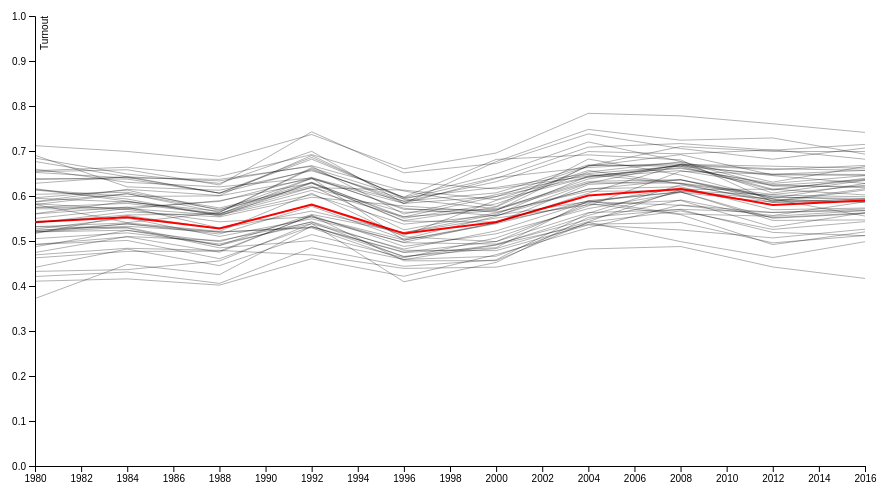
D3 v4 page, settled after 360 driven frames (6 s of simulated time); the page loaded 1 data file(s).



var svg = d3.select("svg#chart1"),
    margin = {top: 20, right: 80, bottom: 30, left: 50},
    width = svg.attr("width") - margin.left - margin.right,
    height = svg.attr("height") - margin.top - margin.bottom,
    g = svg.append("g").attr("transform", "translate(" + margin.left + "," + margin.top + ")");

var x = d3.scaleLinear().range([0, width]),
    y = d3.scaleLinear().range([height, 0]),
    z = d3.scaleOrdinal(d3.schemeCategory10);

var line = d3.line()
    .x(function(d) { return x(d.Year); })
    .y(function(d) { return y(d.turnout); });

d3.csv("data/pres.csv", type, function(error, data) {
  if (error) throw error;

  var states = data.columns.slice(1).map(function(id) {
    return {
      id: id,
      values: data.map(function(d) {
        return {Year: d.Year, turnout: d[id]};
      })
    };
  });

  x.domain(d3.extent(data, function(d) { return d.Year; }));

  y.domain([0, 1]);

  z.domain(states.map(function(c) { return c.id; }));

  g.append("g")
      .attr("class", "axis axis--x")
      .attr("transform", "translate(0," + height + ")")
      .call(d3.axisBottom(x)
            .ticks(20, 'd'));

  g.append("g")
      .attr("class", "axis axis--y")
      .call(d3.axisLeft(y))
    .append("text")
      .attr("transform", "rotate(-90)")
      .attr("y", 6)
      .attr("dy", "0.71em")
      .attr("fill", "#000")
      .text("Turnout");

  var state = g.selectAll(".state")
    .data(states)
    .enter().append("g")
      .attr("class", "state");

  state.append("path")
      .attr("class", "line")
      .attr('id', function(d) { return d.id; })
      .attr("d", function(d) { return line(d.values); });

  /*state.append("text")
      .datum(function(d) { return {id: d.id, value: d.values[d.values.length - 1]}; })
      .attr("transform", function(d) { return "translate(" + x(d.value.Year) + "," + y(d.value.turnout) + ")"; })
      .attr("x", 3)
      .attr("dy", "0.35em")
      .style("font", "10px sans-serif")
      .text(function(d) { return d.id; });*/
});

function type(d, _, columns) {
  for (var i = 1, n = columns.length, c; i < n; ++i) d[c = columns[i]] = +d[c];
  return d;
}



### data: data/pres.csv
Year, AK, AL, AR, AZ, CA, CO, CT, DC, DE, FL, GA, HI, IA, ID, IL, IN, KS, KY, LA, MA, MD, ME, MI
1980, 0.5866, 0.4922, 0.5202, 0.4624, 0.5501, 0.5716, 0.6388, 0.3721, 0.5599, 0.5201, 0.4211, 0.4691, 0.6363, 0.6904, 0.6037, 0.5829, 0.5749, 0.5052, 0.5398, 0.6141, 0.5196, 0.654, 0.6133
1984, 0.6052, 0.5092, 0.5302, 0.4769, 0.572, 0.5712, 0.6376, 0.448, 0.5755, 0.524, 0.4311, 0.4838, 0.6415, 0.6203, 0.6083, 0.5702, 0.5836, 0.5181, 0.5652, 0.5989, 0.5382, 0.6583, 0.5933
1988, 0.5637, 0.4751, 0.4899, 0.4775, 0.5574, 0.5896, 0.6065, 0.4252, 0.5289, 0.4902, 0.4058, 0.4791, 0.6062, 0.6128, 0.5734, 0.5427, 0.5596, 0.4934, 0.5536, 0.6003, 0.5155, 0.6246, 0.5552
1992, 0.663, 0.557, 0.5429, 0.5565, 0.603, 0.6289, 0.6858, 0.5328, 0.5803, 0.559, 0.4848, 0.4689, 0.6583, 0.6561, 0.6224, 0.5539, 0.6391, 0.5384, 0.5972, 0.6381, 0.577, 0.7426, 0.6299
1996, 0.5978, 0.488, 0.4794, 0.456, 0.5374, 0.5453, 0.5959, 0.4657, 0.5123, 0.5187, 0.4437, 0.4391, 0.5881, 0.5931, 0.5248, 0.4963, 0.5728, 0.4821, 0.5778, 0.5836, 0.5045, 0.6515, 0.5535
2000, 0.6813, 0.516, 0.4786, 0.4563, 0.5571, 0.5754, 0.619, 0.4832, 0.5903, 0.559, 0.458, 0.4419, 0.6316, 0.5717, 0.5624, 0.4932, 0.5561, 0.5224, 0.5641, 0.5988, 0.555, 0.6725, 0.5986
2004, 0.6914, 0.572, 0.5357, 0.5414, 0.5878, 0.667, 0.6498, 0.543, 0.6416, 0.6442, 0.5617, 0.4823, 0.6988, 0.6324, 0.615, 0.5479, 0.6158, 0.5873, 0.6105, 0.6424, 0.6285, 0.738, 0.6663
2008, 0.6804, 0.6078, 0.5245, 0.5668, 0.6092, 0.7098, 0.6664, 0.6146, 0.6565, 0.6613, 0.6247, 0.4877, 0.6936, 0.6363, 0.6362, 0.5912, 0.6205, 0.5794, 0.6116, 0.668, 0.6705, 0.7056, 0.6919
2012, 0.5871, 0.5861, 0.5069, 0.5257, 0.5506, 0.699, 0.613, 0.6151, 0.6234, 0.6279, 0.5903, 0.4423, 0.7026, 0.5976, 0.589, 0.5519, 0.5694, 0.5566, 0.6021, 0.6586, 0.6662, 0.6818, 0.6469
2016, 0.6133, 0.5888, 0.5263, 0.5431, 0.561, 0.6987, 0.6395, 0.6023, 0.6366, 0.6451, 0.5881, 0.4168, 0.6817, 0.5944, 0.6163, 0.5626, 0.5733, 0.5872, 0.5983, 0.6679, 0.6619, 0.7067, 0.6458